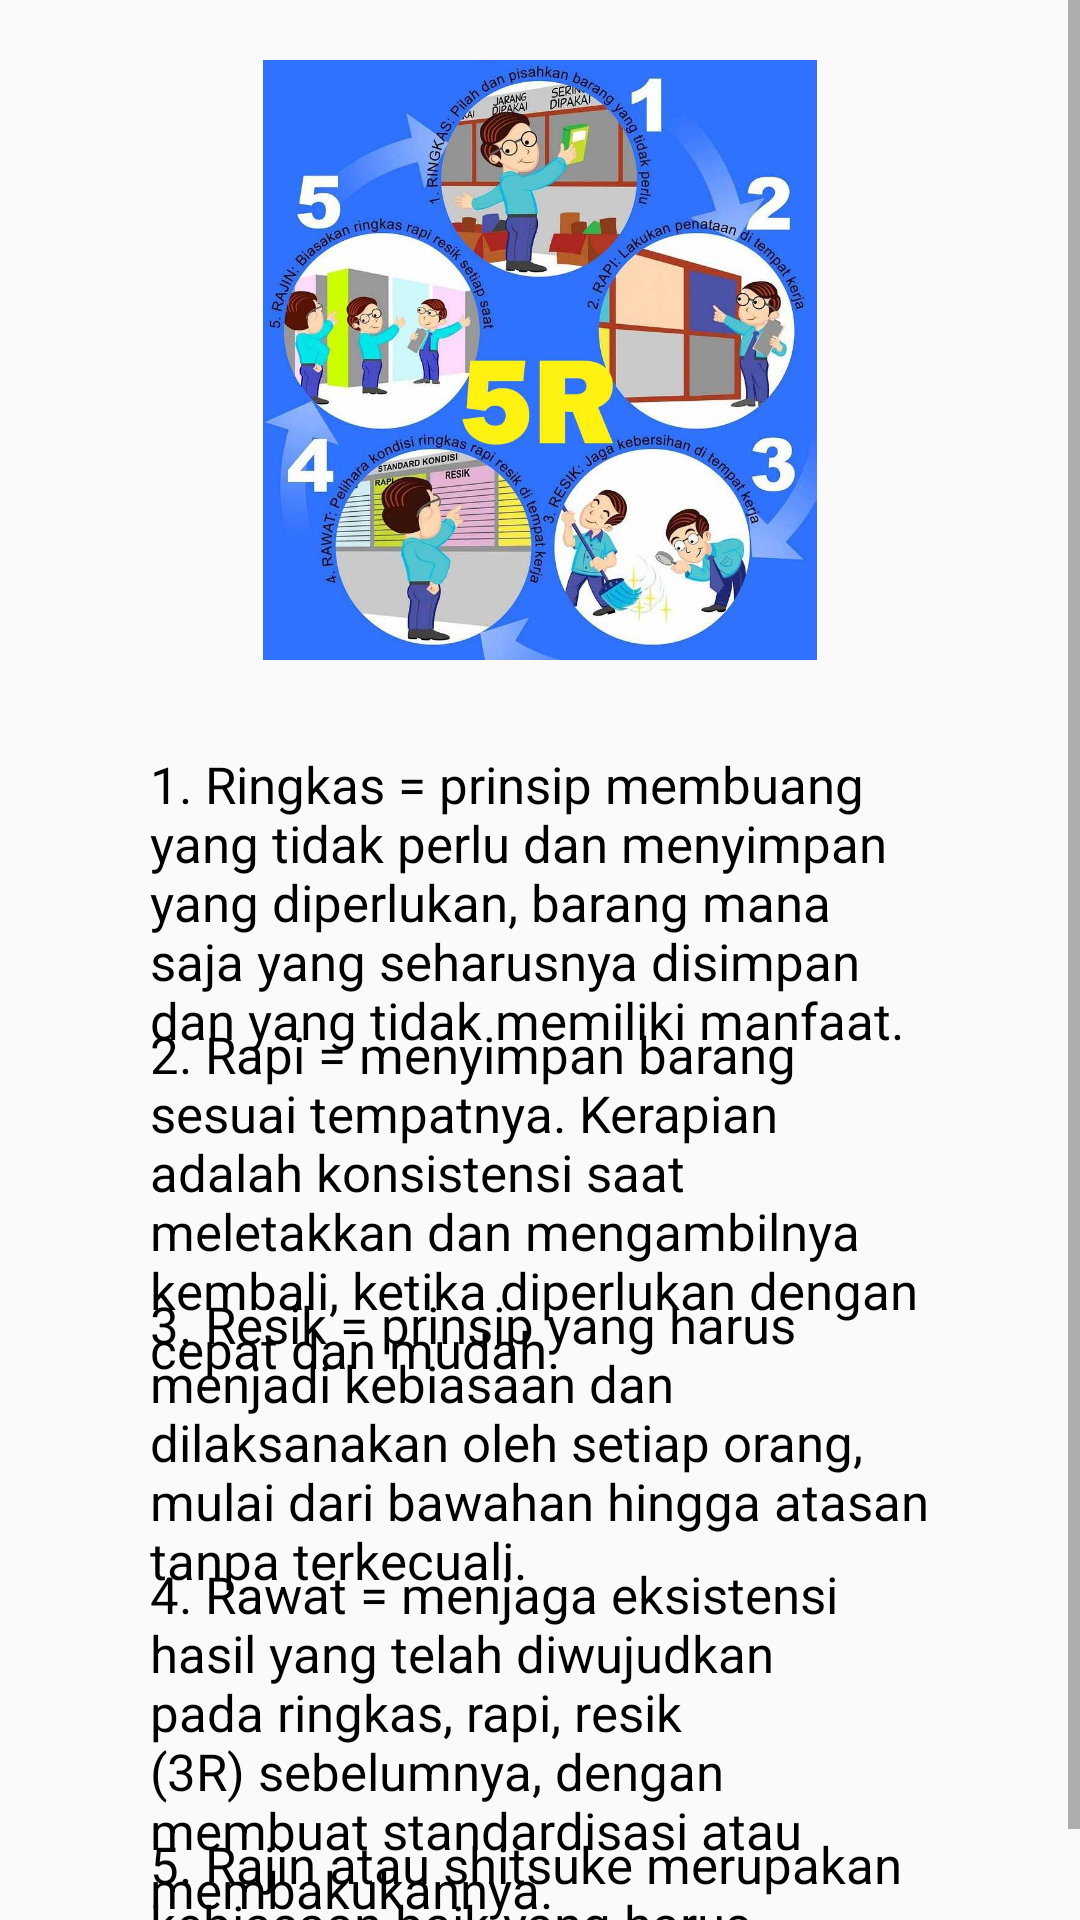

Here is an Android app screen rendered from its layout file. Give the layout XML and the strings, colors and styles it references.
<!-- AndroidManifest.xml: application theme Theme.P5APP -->
<!-- res/layout/fragment_tab5.xml -->
<?xml version="1.0" encoding="utf-8"?>
<ScrollView xmlns:android="http://schemas.android.com/apk/res/android"
    xmlns:tools="http://schemas.android.com/tools"
    android:layout_width="match_parent"
    android:layout_height="match_parent"
    tools:context=".TabFragment5">

    <RelativeLayout
        android:layout_width="match_parent"
        android:layout_height="match_parent">

        <ImageView
            android:layout_width="300dp"
            android:layout_height="200dp"
            android:src="@drawable/r2"
            android:layout_centerHorizontal="true"
            android:layout_marginTop="20dp"
            />
        <TextView
            android:layout_width="350dp"
            android:layout_height="wrap_content"
            android:text="1. Ringkas = prinsip membuang yang tidak perlu dan menyimpan yang diperlukan, barang mana saja yang seharusnya disimpan dan yang tidak memiliki manfaat."
            android:layout_centerHorizontal="true"
            android:textColor="@color/black"
            android:textSize="17dp"
            android:layout_marginTop="250dp"
            android:layout_marginStart="50dp"
            android:layout_marginEnd="50dp"
            />
        <TextView
            android:layout_width="350dp"
            android:layout_height="wrap_content"
            android:text="2. Rapi = menyimpan barang sesuai tempatnya. Kerapian adalah konsistensi saat meletakkan dan mengambilnya kembali, ketika diperlukan dengan cepat dan mudah."
            android:layout_centerHorizontal="true"
            android:textColor="@color/black"
            android:textSize="17dp"
            android:layout_marginTop="340dp"
            android:layout_marginStart="50dp"
            android:layout_marginEnd="50dp"
            />
        <TextView
            android:layout_width="350dp"
            android:layout_height="wrap_content"
            android:text="3. Resik = prinsip yang harus menjadi kebiasaan dan dilaksanakan oleh setiap orang, mulai dari bawahan hingga atasan tanpa terkecuali."
            android:layout_centerHorizontal="true"
            android:textColor="@color/black"
            android:textSize="17dp"
            android:layout_marginTop="430dp"
            android:layout_marginStart="50dp"
            android:layout_marginEnd="50dp"
            />
        <TextView
            android:layout_width="350dp"
            android:layout_height="wrap_content"
            android:text="4. Rawat = menjaga eksistensi hasil yang telah diwujudkan pada ringkas, rapi, resik (3R) sebelumnya, dengan membuat standardisasi atau membakukannya."
            android:layout_centerHorizontal="true"
            android:textColor="@color/black"
            android:textSize="17dp"
            android:layout_marginTop="520dp"
            android:layout_marginStart="50dp"
            android:layout_marginEnd="50dp"
            />
        <TextView
            android:layout_width="350dp"
            android:layout_height="wrap_content"
            android:text="5. Rajin atau shitsuke merupakan kebiasaan baik yang harus dibudayakan di tempat kerja."
            android:layout_centerHorizontal="true"
            android:textColor="@color/black"
            android:textSize="17dp"
            android:layout_marginTop="610dp"
            android:layout_marginStart="50dp"
            android:layout_marginEnd="50dp"
            />
    </RelativeLayout>

</ScrollView>
<!-- resources referenced by this layout -->
<resources>
  <color name="black">#FF000000</color>
  <!-- drawable r2: jpg bitmap (drawable, 83389 bytes) -->
  <style name="Theme.P5APP" parent="Base.Theme.P5APP" />
  <style name="Base.Theme.P5APP" parent="Theme.AppCompat.Light.DarkActionBar">
          
          
          <item name="colorPrimary">@color/blue</item>
      </style>
  <color name="blue">#00BFFF</color>
</resources>
